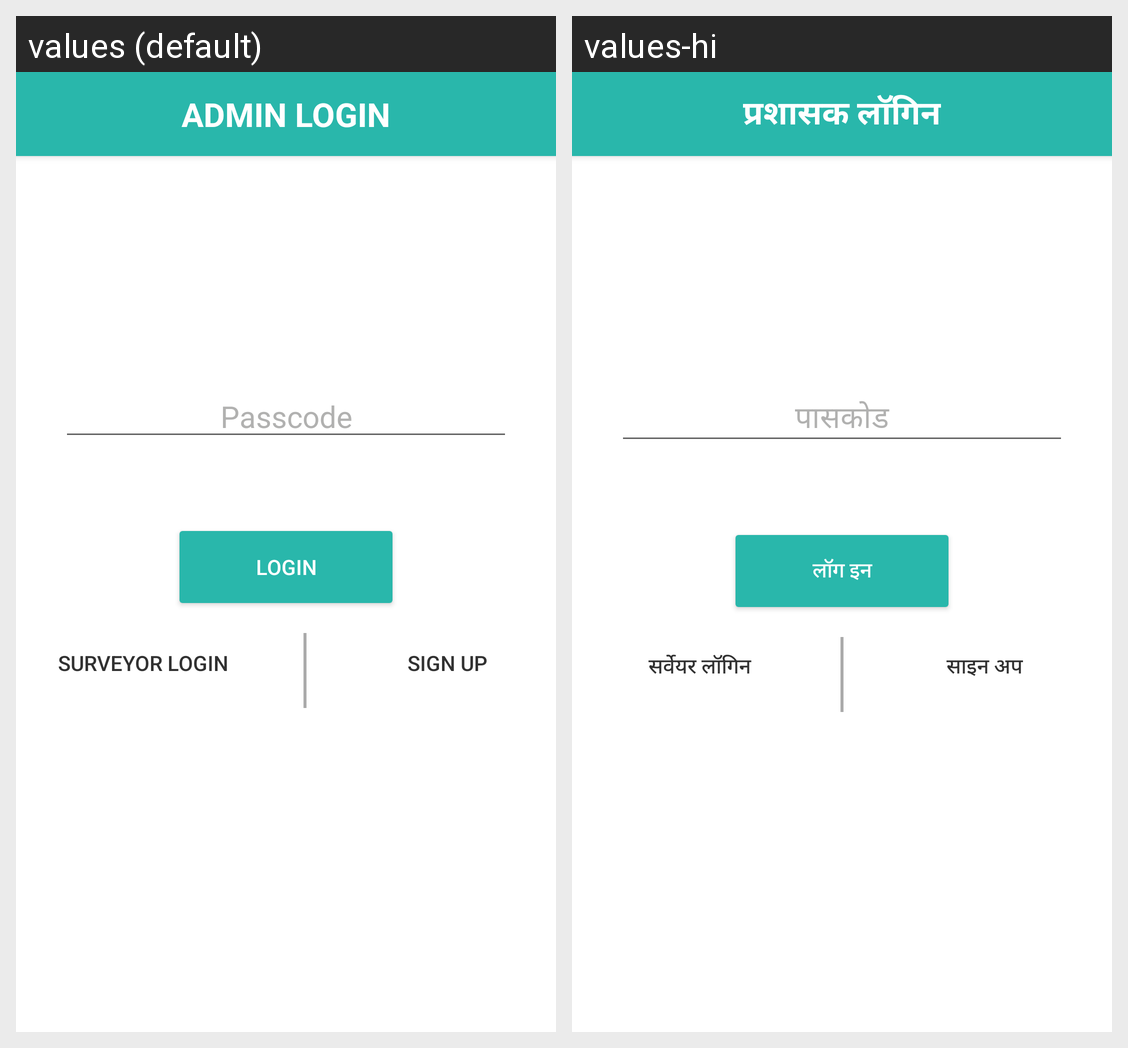

Here is an Android app screen in its default locale and in the app's own translations. Write out the translated-string differences for the strings that appear on this screen.
Android screen res/layout/activity_admin_login.xml rendered under 2 locales, left to right: values (default), values-hi. Device: Nexus 5 (rendered at 1080×1920; each locale shown at half size, 540×960, under a caption strip naming it); theme AppTheme.
Strings drawn on this screen, with the default value and each locale's value (text and hints the layout hard-codes, and strings that could not be matched under every locale, appear in the picture but are not listed):

admin_login_button
  values: Admin login
  values-hi: प्रशासक लॉगिन

passcode_hint
  values: Passcode
  values-hi: पासकोड

login_button
  values: login
  values-hi: लॉग इन

surveyor_login_button
  values: Surveyor login
  values-hi: सर्वेयर लॉगिन

sign_up_button
  values: Sign up
  values-hi: साइन अप
